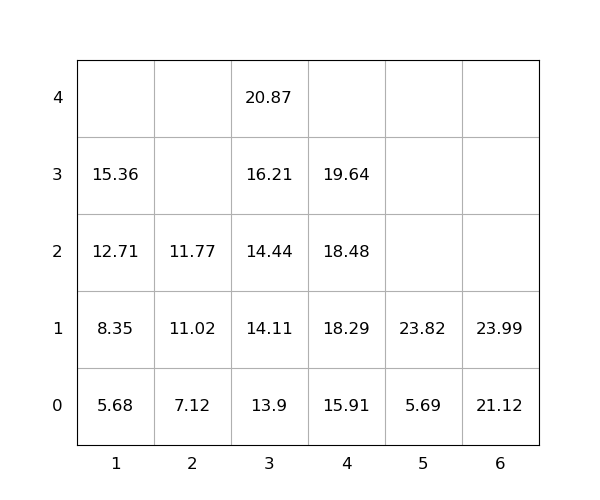

Source data for this figure (header and first rows):
idx, loc_x, loc_y, loc_z, weight, seq, emerg, reloc, size(ft)
1, 4, 0, 0, 15.91, 1, 0, 0, 20
2, 1, 0, 0, 5.68, 2, 0, 0, 20
3, 1, 0, 1, 8.35, 3, 0, 0, 20
4, 6, 0, 0, 21.12, 4, 0, 0, 20
5, 3, 0, 0, 13.9, 5, 0, 0, 20
6, 6, 0, 1, 23.99, 6, 0, 0, 20
7, 4, 0, 1, 18.29, 7, 0, 0, 20
8, 3, 0, 1, 14.11, 8, 0, 0, 20
9, 4, 0, 2, 18.48, 9, 0, 0, 20
10, 3, 0, 2, 14.44, 10, 0, 0, 20
11, 4, 0, 3, 19.64, 11, 0, 0, 20
12, 3, 0, 3, 16.21, 12, 0, 0, 20
13, 2, 0, 0, 7.12, 13, 0, 0, 20
14, 1, 0, 2, 12.71, 14, 0, 0, 20
15, 2, 0, 1, 11.02, 15, 0, 0, 20
16, 5, 0, 0, 5.69, 16, 0, 0, 20
17, 1, 0, 3, 15.36, 17, 0, 0, 20
18, 5, 0, 1, 23.82, 18, 0, 0, 20
19, 3, 0, 4, 20.87, 19, 0, 0, 20
20, 2, 0, 2, 11.77, 20, 0, 0, 20
